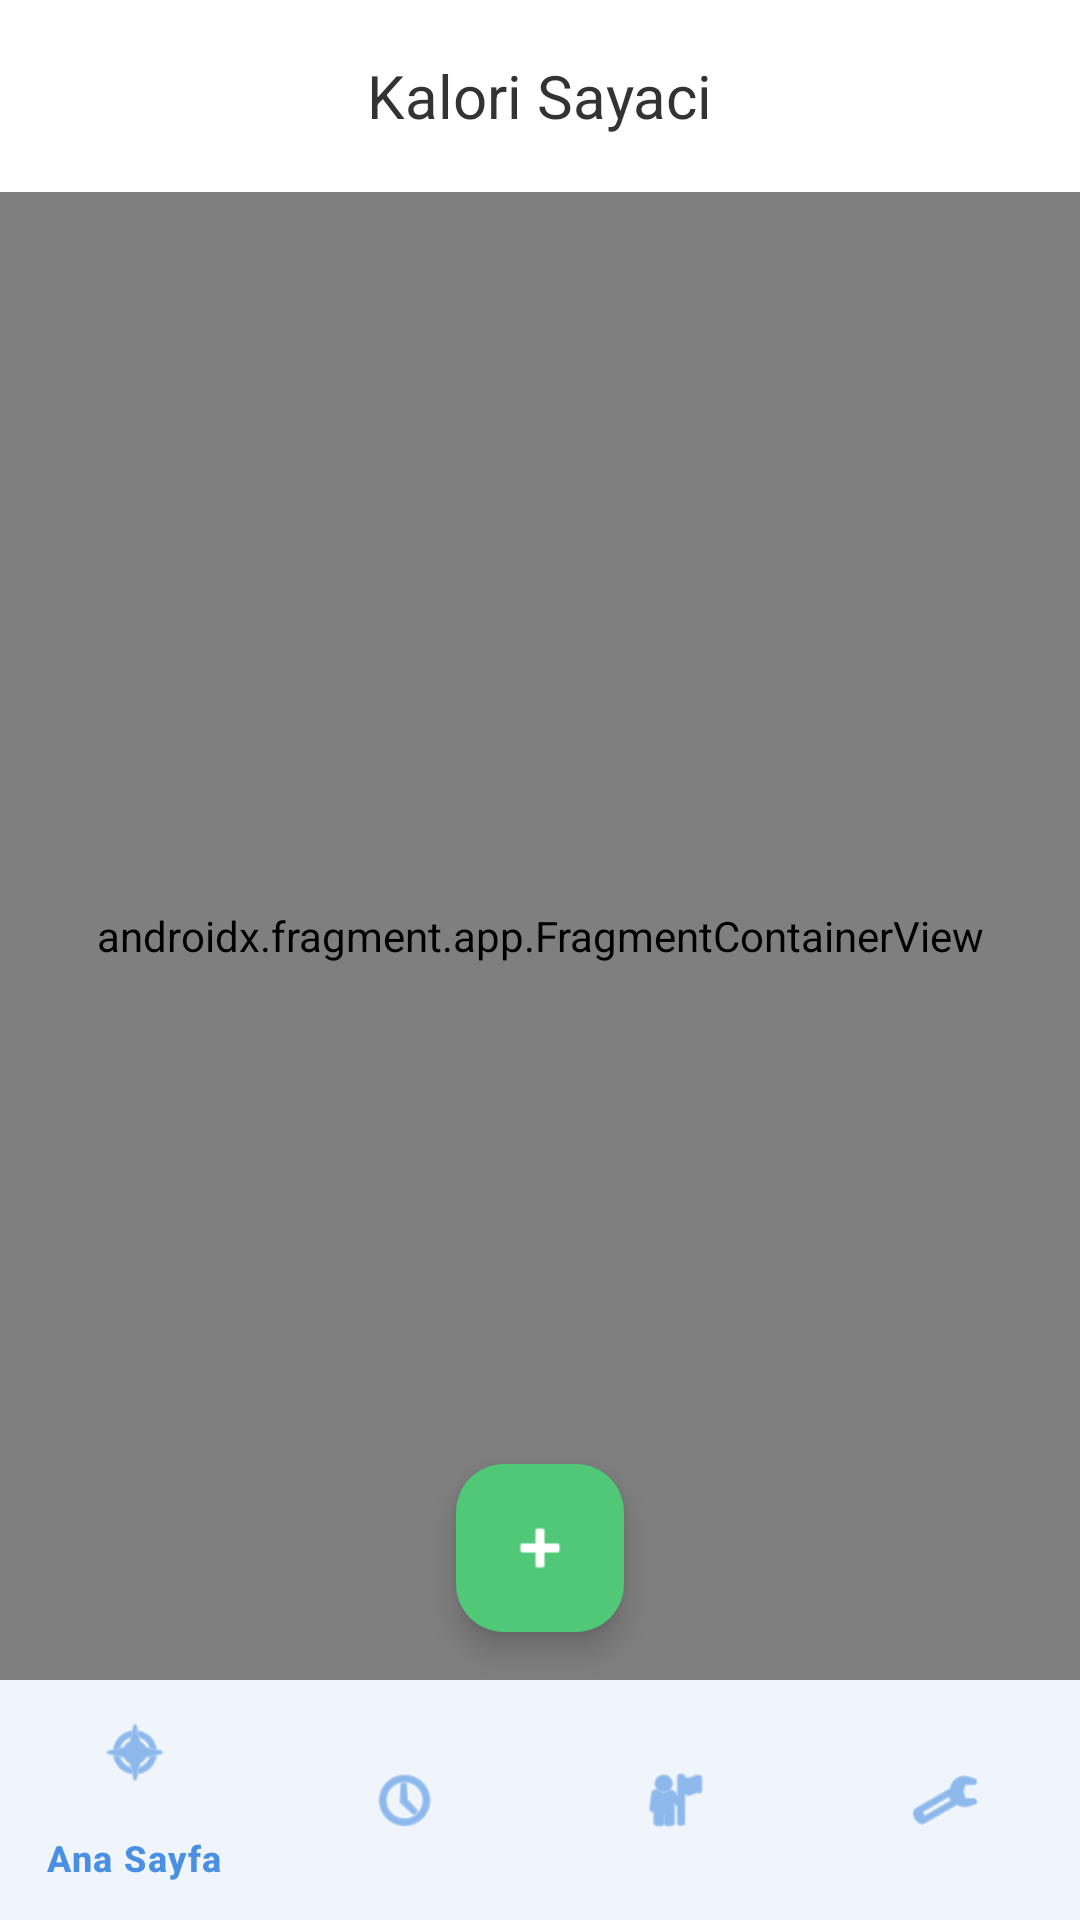

Write the Android layout XML for this screen, with the resource values it uses.
<!-- AndroidManifest.xml: activity theme Theme.KaloriSayaci -->
<!-- res/layout/activity_main.xml -->
<?xml version="1.0" encoding="utf-8"?>
<androidx.constraintlayout.widget.ConstraintLayout 
    xmlns:android="http://schemas.android.com/apk/res/android"
    xmlns:app="http://schemas.android.com/apk/res-auto"
    xmlns:tools="http://schemas.android.com/tools"
    android:layout_width="match_parent"
    android:layout_height="match_parent"
    android:background="@color/background"
    tools:context=".MainActivity">

    
    <com.google.android.material.appbar.AppBarLayout
        android:id="@+id/appBarLayout"
        android:layout_width="match_parent"
        android:layout_height="wrap_content"
        app:layout_constraintEnd_toEndOf="parent"
        app:layout_constraintStart_toStartOf="parent"
        app:layout_constraintTop_toTopOf="parent">

        <com.google.android.material.appbar.MaterialToolbar
            android:id="@+id/topAppBar"
            android:layout_width="match_parent"
            android:layout_height="?attr/actionBarSize"
            app:title="@string/app_name"
            app:titleCentered="true"
            app:titleTextAppearance="@style/TextAppearance.App.HeadlineSmall" />

    </com.google.android.material.appbar.AppBarLayout>

    
    <androidx.fragment.app.FragmentContainerView
        android:id="@+id/nav_host_fragment"
        android:name="androidx.navigation.fragment.NavHostFragment"
        android:layout_width="0dp"
        android:layout_height="0dp"
        app:defaultNavHost="true"
        app:navGraph="@navigation/nav_graph"
        app:layout_constraintBottom_toTopOf="@+id/bottomNavigationView"
        app:layout_constraintEnd_toEndOf="parent"
        app:layout_constraintStart_toStartOf="parent"
        app:layout_constraintTop_toBottomOf="@+id/appBarLayout" />

    
    <com.google.android.material.floatingactionbutton.FloatingActionButton
        android:id="@+id/fab_add_food"
        android:layout_width="wrap_content"
        android:layout_height="wrap_content"
        android:layout_marginBottom="16dp"
        android:contentDescription="Add food"
        android:src="@android:drawable/ic_input_add"
        app:backgroundTint="@color/secondary"
        app:layout_constraintBottom_toTopOf="@+id/bottomNavigationView"
        app:layout_constraintEnd_toEndOf="parent"
        app:layout_constraintStart_toStartOf="parent"
        app:tint="@color/white" />

    
    <com.google.android.material.bottomnavigation.BottomNavigationView
        android:id="@+id/bottomNavigationView"
        android:layout_width="match_parent"
        android:layout_height="wrap_content"
        android:background="@color/surface"
        app:itemIconTint="@color/primary"
        app:itemTextColor="@color/primary"
        app:layout_constraintBottom_toBottomOf="parent"
        app:layout_constraintEnd_toEndOf="parent"
        app:layout_constraintStart_toStartOf="parent"
        app:menu="@menu/bottom_nav_menu" />

</androidx.constraintlayout.widget.ConstraintLayout>
<!-- resources referenced by this layout -->
<resources>
  <color name="background">#FFF8F9FA</color>
  <color name="primary">#FF4A90E2</color>
  <color name="secondary">#FF50C878</color>
  <color name="surface">#FFFFFFFF</color>
  <color name="white">#FFFFFFFF</color>
  <string name="app_name">Kalori Sayaci</string>
  <style name="TextAppearance.App.HeadlineSmall" parent="TextAppearance.Material3.HeadlineSmall">
          <item name="fontFamily">sans-serif</item>
          <item name="android:fontFamily">sans-serif</item>
          <item name="android:textSize">20sp</item>
          <item name="android:textColor">@color/on_background</item>
      </style>
  <color name="on_background">#FF333333</color>
  <color name="primary_variant">#FF2A70C2</color>
  <color name="on_primary">#FFFFFFFF</color>
  <color name="secondary_variant">#FF30A858</color>
  <color name="on_secondary">#FFFFFFFF</color>
  <color name="tertiary">#FFFF9500</color>
  <color name="tertiary_variant">#FFFF7500</color>
  <color name="on_tertiary">#FFFFFFFF</color>
  <color name="error">#FFFF3B30</color>
  <color name="on_error">#FFFFFFFF</color>
  <color name="on_surface">#FF333333</color>
  <color name="surface_variant">#FFF0F0F0</color>
  <style name="ShapeAppearance.App.SmallComponent" parent="ShapeAppearance.Material3.SmallComponent">
          <item name="cornerSize">12dp</item>
      </style>
  <style name="ShapeAppearance.App.MediumComponent" parent="ShapeAppearance.Material3.MediumComponent">
          <item name="cornerSize">16dp</item>
      </style>
  <style name="ShapeAppearance.App.LargeComponent" parent="ShapeAppearance.Material3.LargeComponent">
          <item name="cornerSize">24dp</item>
      </style>
  <style name="TextAppearance.App.HeadlineLarge" parent="TextAppearance.Material3.HeadlineLarge">
          <item name="fontFamily">sans-serif</item>
          <item name="android:fontFamily">sans-serif</item>
          <item name="android:textSize">28sp</item>
          <item name="android:textColor">@color/on_background</item>
      </style>
  <style name="TextAppearance.App.HeadlineMedium" parent="TextAppearance.Material3.HeadlineMedium">
          <item name="fontFamily">sans-serif</item>
          <item name="android:fontFamily">sans-serif</item>
          <item name="android:textSize">24sp</item>
          <item name="android:textColor">@color/on_background</item>
      </style>
  <style name="TextAppearance.App.BodyLarge" parent="TextAppearance.Material3.BodyLarge">
          <item name="fontFamily">sans-serif</item>
          <item name="android:fontFamily">sans-serif</item>
          <item name="android:textSize">16sp</item>
          <item name="android:textColor">@color/on_background</item>
      </style>
  <style name="TextAppearance.App.BodyMedium" parent="TextAppearance.Material3.BodyMedium">
          <item name="fontFamily">sans-serif</item>
          <item name="android:fontFamily">sans-serif</item>
          <item name="android:textSize">14sp</item>
          <item name="android:textColor">@color/on_background</item>
      </style>
  <style name="TextAppearance.App.BodySmall" parent="TextAppearance.Material3.BodySmall">
          <item name="fontFamily">sans-serif</item>
          <item name="android:fontFamily">sans-serif</item>
          <item name="android:textSize">12sp</item>
          <item name="android:textColor">@color/on_background</item>
      </style>
</resources>
